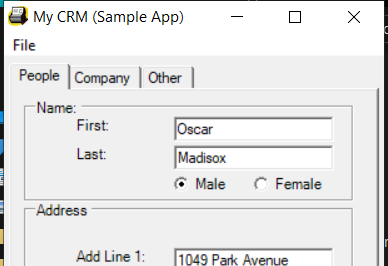
Task: Capture data from exel spreadsheet
Workflow: Desktop_DataCapturing

Step 1: Open Application 'explorer.exe' on 'Form1' (mycrm.exe)

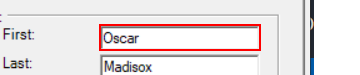
Step 2: type "[CustomerData.Rows(Row_num)("first name").tostring]" into 'textBoxPeopleFirstName'

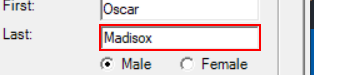
Step 3: type "[CustomerData.Rows(Row_num)("last name").tostring]" into 'textBoxPeopleLastName'

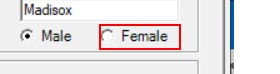
Step 4 [then]: click on 'radioButtonFemale'

Step 5 [else]: click on 'radioButtonMale' (no picture)

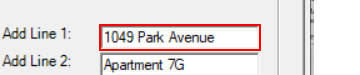
Step 6: type "[CustomerData.Rows(Row_num)("address").tostring]" into 'textBoxPeopleAddLine1'

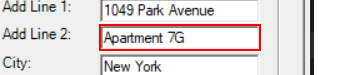
Step 7: type a value into 'textBoxPeopleAddLine2'

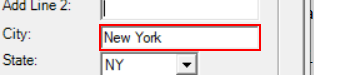
Step 8: type "[CustomerData.Rows(Row_num)("city").tostring]" into 'textBoxPeopleAddressCity'

Step 9: click on 'comboBoxPeopleAddressState' (no picture)

Step 10: type a value into 'comboBoxPeopleAddressState' (no picture)

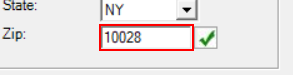
Step 11: type a value into 'textBoxPeopleAddressZip'

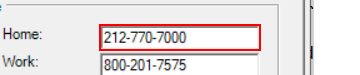
Step 12: type "[CustomerData.Rows(Row_num)("home phone").tostring]" into 'textBoxPeopleHomePhone'

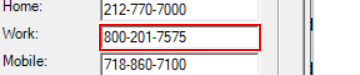
Step 13: type "[CustomerData.Rows(Row_num)("work phone").tostring]" into 'textBoxPeopleWorkPhone'

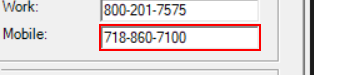
Step 14: type a value into 'textBoxPeopleMobilePhone'

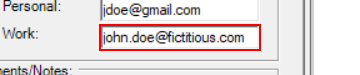
Step 15: type "[CustomerData.Rows(Row_num)("work email").tostring]" into 'textBoxPeopleWorkEmail'

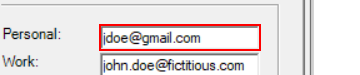
Step 16: type "[CustomerData.Rows(Row_num)("personal email").tostring]" into 'textBoxPeoplePersonalEmail'